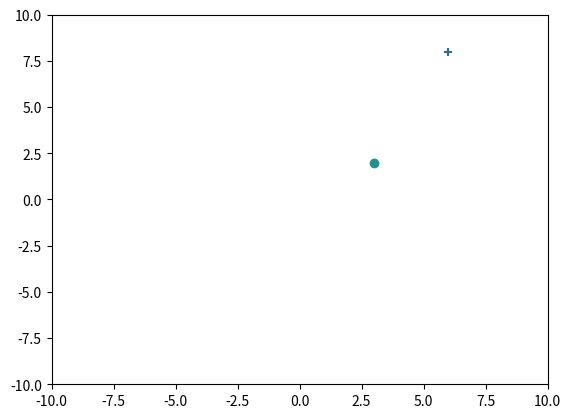

The matplotlib source for this figure: (Note: this script raises an exception after producing the figure.)
import matplotlib.pyplot as plt
import numpy as np

dots = 2
colors = np.random.uniform(15, 80, dots)

# plot
fig, ax = plt.subplots()

x = [3, 6]
y = [2, 8]
ax.scatter(x[0], y[0], c=colors[0], vmin=0, vmax=100, marker="o")
ax.scatter(x[1], y[1], c=colors[1], vmin=0, vmax=100, marker="+")

# ax.set(xlim=(-10, 10), xticks=np.arange(-10, 10),
#        ylim=(-10, 10), yticks=np.arange(-10, 10))
ax.set(xlim=(-10, 10),
       ylim=(-10, 10))

file_name = str(__file__)
file_name = file_name.split('/')[0]
file_name = file_name.replace('.py', '')

fig.savefig(f'{file_name}.png')
plt.show()